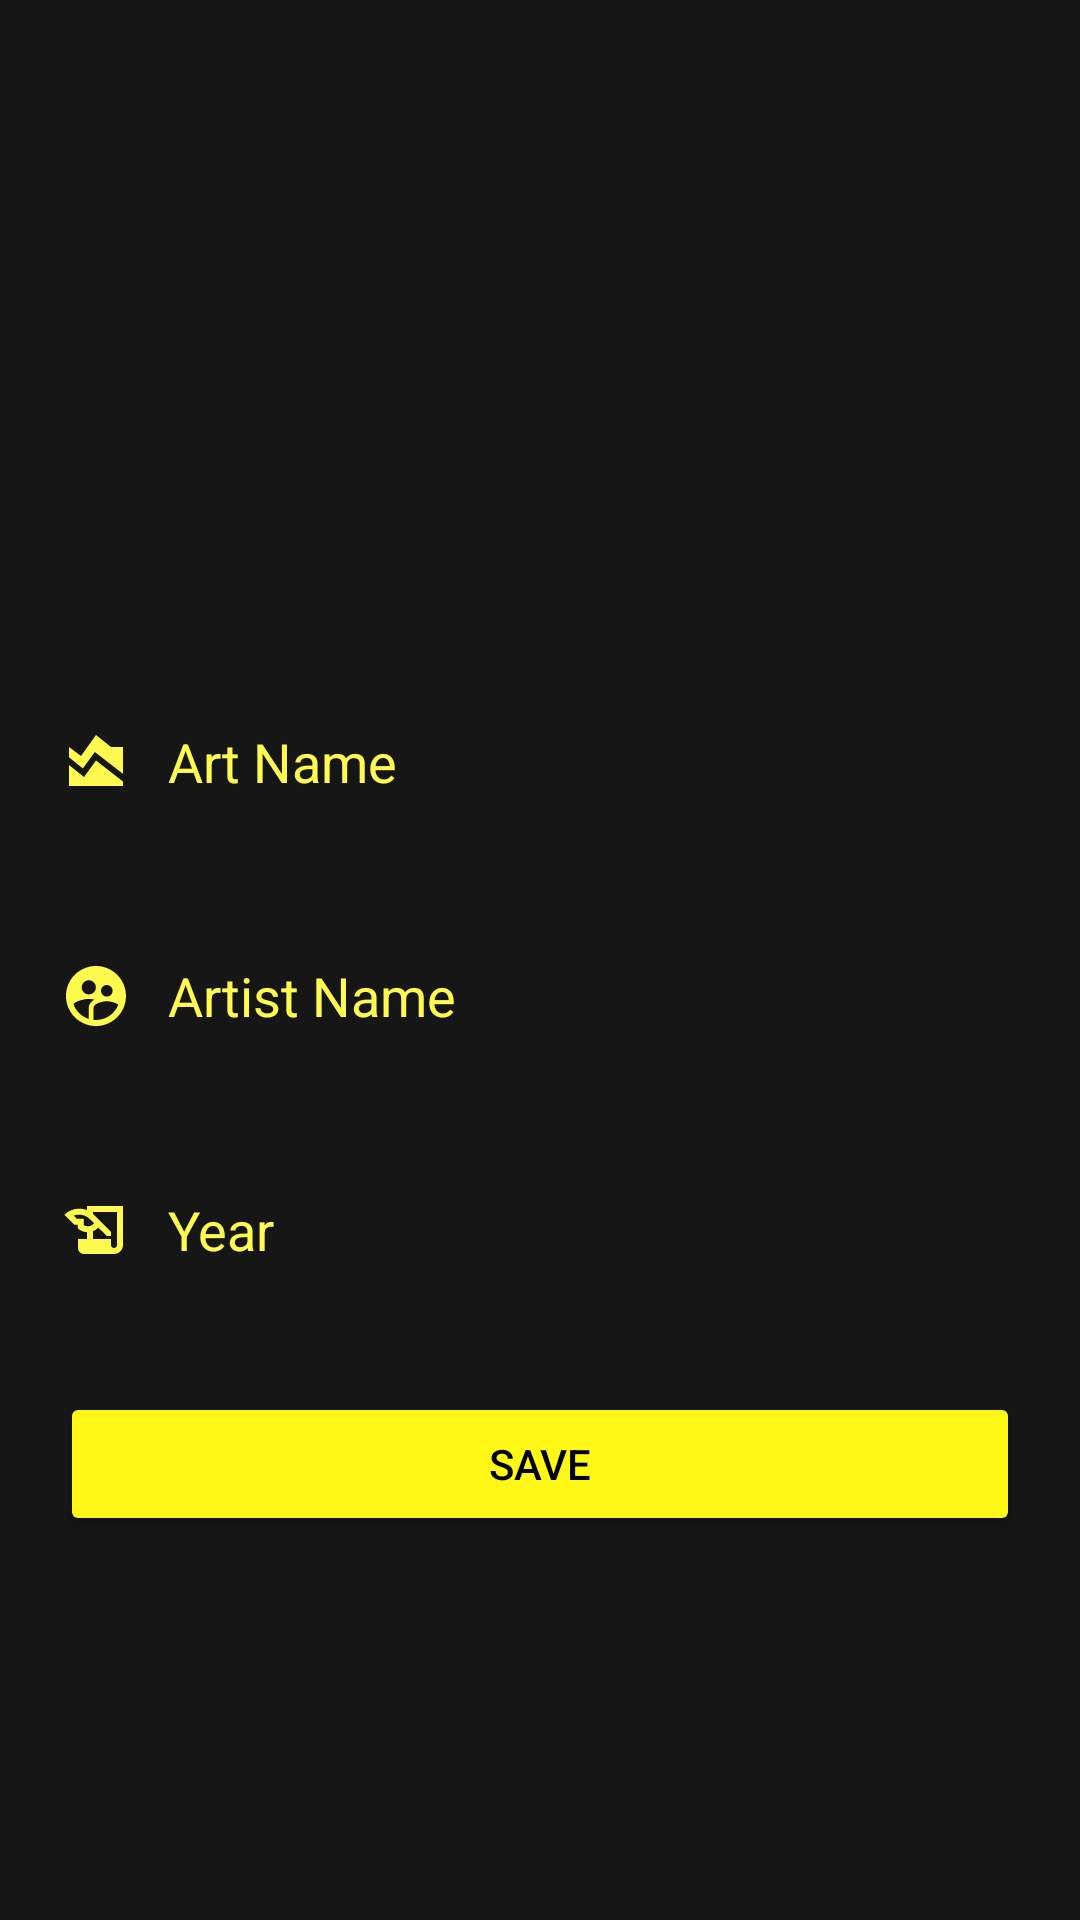

Here is an Android app screen rendered from its layout file. Give the layout XML and the strings, colors and styles it references.
<!-- AndroidManifest.xml: application theme Theme.ArtBookify -->
<!-- res/layout/activity_details.xml -->
<?xml version="1.0" encoding="utf-8"?>
<androidx.constraintlayout.widget.ConstraintLayout xmlns:android="http://schemas.android.com/apk/res/android"
    xmlns:app="http://schemas.android.com/apk/res-auto"
    xmlns:tools="http://schemas.android.com/tools"
    android:layout_width="match_parent"
    android:layout_height="match_parent"
    tools:context=".DetailsActivity"
    android:background="#161616"
    >

    <EditText
        android:id="@+id/yearText"
        android:layout_width="match_parent"
        android:layout_height="48dp"
        android:layout_marginStart="20dp"
        android:layout_marginTop="30dp"
        android:layout_marginEnd="20dp"
        android:background="@drawable/my_input"
        android:drawableStart="@drawable/ic_date"
        android:drawablePadding="12dp"
        android:ems="10"

        android:hint="Year"
        android:inputType="textPersonName"
        android:textColor="#fffa50"
        android:textColorHint="#fffa50"
        app:layout_constraintEnd_toEndOf="parent"
        app:layout_constraintHorizontal_bias="0.0"
        app:layout_constraintStart_toStartOf="parent"
        app:layout_constraintTop_toBottomOf="@+id/artistNameText" />

    <EditText
        android:id="@+id/artNameText"
        android:layout_width="match_parent"
        android:layout_height="48dp"
        android:layout_marginStart="20dp"
        android:layout_marginTop="10dp"
        android:layout_marginEnd="20dp"
        android:layout_marginBottom="30dp"
        android:background="@drawable/my_input"
        android:drawableStart="@drawable/ic_artname"
        android:drawablePadding="12dp"

        android:ems="10"
        android:hint="Art Name"
        android:inputType="textPersonName"
        android:textColor="#fffa50"
        android:textColorHint="#fffa50"
        app:layout_constraintBottom_toTopOf="@+id/artistNameText"
        app:layout_constraintEnd_toEndOf="parent"
        app:layout_constraintStart_toStartOf="parent"
        app:layout_constraintTop_toBottomOf="@+id/imageView" />

    <EditText
        android:id="@+id/artistNameText"
        android:layout_width="match_parent"
        android:layout_height="48dp"
        android:layout_marginStart="20dp"
        android:layout_marginTop="30dp"
        android:layout_marginEnd="20dp"
        android:background="@drawable/my_input"
        android:drawableStart="@drawable/ic_artist"
        android:drawablePadding="12dp"
        android:ems="10"
        android:hint="Artist Name"

        android:inputType="textPersonName"
        android:textColor="#fffa50"
        android:textColorHint="#fffa50"
        app:layout_constraintEnd_toEndOf="parent"
        app:layout_constraintHorizontal_bias="0.0"
        app:layout_constraintStart_toStartOf="parent"
        app:layout_constraintTop_toBottomOf="@+id/artNameText" />

    <ImageView
        android:id="@+id/imageView"
        android:layout_width="150dp"
        android:layout_height="150dp"
        android:layout_marginTop="50dp"
        android:layout_marginBottom="20dp"
        android:onClick="uploadImage"
        app:layout_constraintBottom_toTopOf="@+id/artNameText"
        app:layout_constraintEnd_toEndOf="parent"
        app:layout_constraintStart_toStartOf="parent"
        app:layout_constraintTop_toTopOf="parent"
        app:srcCompat="@drawable/image_select_icon" />

    <Button
        android:id="@+id/saveButton"
        android:layout_width="match_parent"
        android:layout_height="wrap_content"
        android:layout_marginStart="20dp"
        android:layout_marginTop="30dp"

        android:layout_marginEnd="20dp"
        android:backgroundTint="#FFF817"
        android:onClick="saveInfo"
        android:text="Save"
        android:textColor="@color/black"
        app:layout_constraintEnd_toEndOf="parent"
        app:layout_constraintStart_toStartOf="parent"
        app:layout_constraintTop_toBottomOf="@+id/yearText" />


</androidx.constraintlayout.widget.ConstraintLayout>
<!-- resources referenced by this layout -->
<resources>
  <!-- drawable ic_artist (drawable) -->
  <vector android:height="24dp" android:tint="#fffa50"
      android:viewportHeight="24" android:viewportWidth="24"
      android:width="24dp" xmlns:android="http://schemas.android.com/apk/res/android">
      <path android:fillColor="@android:color/white" android:pathData="M11.99,2c-5.52,0 -10,4.48 -10,10s4.48,10 10,10 10,-4.48 10,-10 -4.48,-10 -10,-10zM15.6,8.34c1.07,0 1.93,0.86 1.93,1.93 0,1.07 -0.86,1.93 -1.93,1.93 -1.07,0 -1.93,-0.86 -1.93,-1.93 -0.01,-1.07 0.86,-1.93 1.93,-1.93zM9.6,6.76c1.3,0 2.36,1.06 2.36,2.36 0,1.3 -1.06,2.36 -2.36,2.36s-2.36,-1.06 -2.36,-2.36c0,-1.31 1.05,-2.36 2.36,-2.36zM9.6,15.89v3.75c-2.4,-0.75 -4.3,-2.6 -5.14,-4.96 1.05,-1.12 3.67,-1.69 5.14,-1.69 0.53,0 1.2,0.08 1.9,0.22 -1.64,0.87 -1.9,2.02 -1.9,2.68zM11.99,20c-0.27,0 -0.53,-0.01 -0.79,-0.04v-4.07c0,-1.42 2.94,-2.13 4.4,-2.13 1.07,0 2.92,0.39 3.84,1.15 -1.17,2.97 -4.06,5.09 -7.45,5.09z"/>
  </vector>
  <!-- drawable ic_artname (drawable) -->
  <vector android:height="24dp" android:tint="#fffa50"
      android:viewportHeight="24" android:viewportWidth="24"
      android:width="24dp" xmlns:android="http://schemas.android.com/apk/res/android">
      <path android:fillColor="@android:color/white" android:pathData="M3,13v7h18v-1.5l-9,-7L8,17L3,13zM3,7l4,3l5,-7l5,4h4v8.97l-9.4,-7.31l-3.98,5.48L3,10.44V7z"/>
  </vector>
  <!-- drawable ic_date (drawable) -->
  <vector android:height="24dp" android:tint="#fffa50"
      android:viewportHeight="24" android:viewportWidth="24"
      android:width="24dp" xmlns:android="http://schemas.android.com/apk/res/android">
      <path android:fillColor="@android:color/white" android:pathData="M9,4v1.38c-0.83,-0.33 -1.72,-0.5 -2.61,-0.5c-1.79,0 -3.58,0.68 -4.95,2.05l3.33,3.33h1.11v1.11c0.86,0.86 1.98,1.31 3.11,1.36V15H6v3c0,1.1 0.9,2 2,2h10c1.66,0 3,-1.34 3,-3V4H9zM7.89,10.41V8.26H5.61L4.57,7.22C5.14,7 5.76,6.88 6.39,6.88c1.34,0 2.59,0.52 3.54,1.46l1.41,1.41l-0.2,0.2c-0.51,0.51 -1.19,0.8 -1.92,0.8C8.75,10.75 8.29,10.63 7.89,10.41zM19,17c0,0.55 -0.45,1 -1,1s-1,-0.45 -1,-1v-2h-6v-2.59c0.57,-0.23 1.1,-0.57 1.56,-1.03l0.2,-0.2L15.59,14H17v-1.41l-6,-5.97V6h8V17z"/>
  </vector>
  <style name="Theme.ArtBookify" parent="Theme.MaterialComponents.DayNight.DarkActionBar">
          
          <item name="colorPrimary">@color/purple_500</item>
          <item name="colorPrimaryVariant">@color/purple_700</item>
          <item name="colorOnPrimary">@color/white</item>
          
          <item name="colorSecondary">@color/teal_200</item>
          <item name="colorSecondaryVariant">@color/teal_700</item>
          <item name="colorOnSecondary">@color/black</item>
          
          <item name="android:statusBarColor">?attr/colorPrimaryVariant</item>
          
      </style>
  <!-- not gathered from this repository: default colours our renderer supplied (Android Studio template values) -->
  <color name="purple_500">#FF6200EE</color>
  <color name="purple_700">#FF3700B3</color>
  <color name="teal_200">#FF03DAC5</color>
  <color name="teal_700">#FF018786</color>
  <color name="black">#FF000000</color>
  <color name="white">#FFFFFFFF</color>
</resources>
